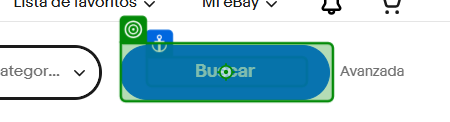
Task: Proceso en blanco
Workflow: busqueda ebay

Step 1: click on the button 'Buscar' in window 'Artículos electrónicos, autos, ropa, objetos de colección, cupones y más | eBay' (msedge.exe)

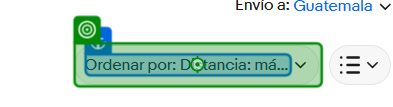
Step 2: click on the button 'Ordenar por: Distancia: más cercanos primero' in window 'Pelota De Futbol for sale | eBay' (msedge.exe)
